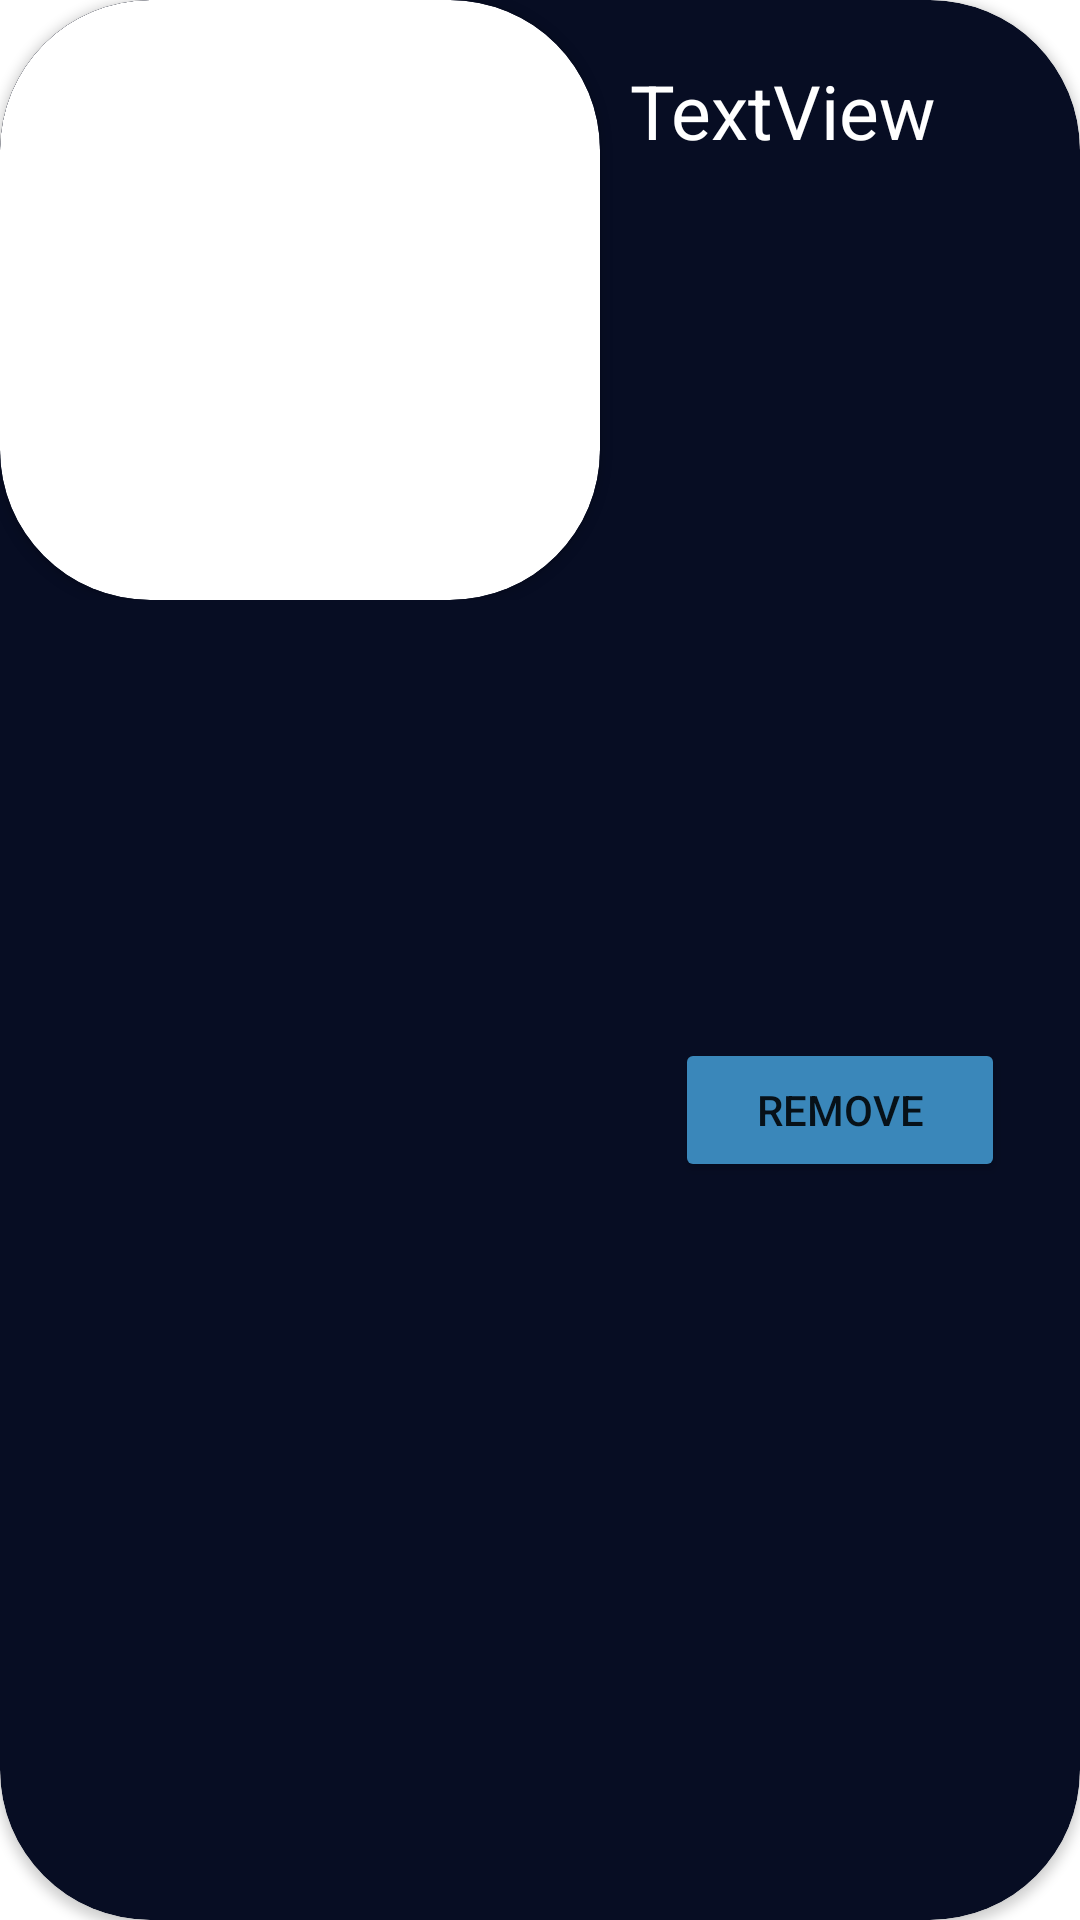

Write the Android layout XML for this screen, with the resource values it uses.
<!-- AndroidManifest.xml: application theme Theme.FoodPlanner -->
<!-- res/layout/fav_layout.xml -->
<?xml version="1.0" encoding="utf-8"?>
<androidx.cardview.widget.CardView xmlns:android="http://schemas.android.com/apk/res/android"
    xmlns:app="http://schemas.android.com/apk/res-auto"
    xmlns:tools="http://schemas.android.com/tools"
    android:layout_width="350dp"
    app:cardCornerRadius="50dp"
    android:layout_margin="20dp"
    android:backgroundTint="@color/darkBlue"
    android:layout_height="200dp">

    <FrameLayout
        android:id="@+id/constLayout"
        android:layout_width="match_parent"
        android:layout_height="wrap_content">

        <androidx.cardview.widget.CardView
            android:layout_width="200dp"
            android:layout_height="200dp"
            app:cardCornerRadius="50dp">

            <ImageView
                android:id="@+id/favThum"
                android:layout_width="match_parent"
                android:layout_height="match_parent"
                app:layout_constraintBottom_toBottomOf="parent"
                app:layout_constraintCircleRadius="50dp"
                app:layout_constraintEnd_toEndOf="parent"
                app:layout_constraintHorizontal_bias="0.32"
                app:layout_constraintStart_toStartOf="parent"
                app:layout_constraintTop_toTopOf="parent"
                app:layout_constraintVertical_bias="1.0" />

        </androidx.cardview.widget.CardView>


    </FrameLayout>

    <TextView
        android:id="@+id/favName"
        android:layout_width="130dp"
        android:layout_height="90dp"
        android:layout_marginLeft="210dp"
        android:layout_marginTop="20dp"
        android:text="TextView"
        android:textColor="@color/white"
        android:textSize="25dp" />

    <Button
        android:id="@+id/removeFromFav"
        android:layout_width="110dp"
        android:layout_height="wrap_content"
        android:layout_gravity="center"
        android:layout_marginLeft="100dp"
        android:layout_marginTop="50dp"
        android:backgroundTint="@color/blue"
        android:text="Remove"
        app:cornerRadius="50dp" />


</androidx.cardview.widget.CardView>
<!-- resources referenced by this layout -->
<resources>
  <color name="blue">#3A87BA</color>
  <color name="darkBlue">#070D23</color>
  <color name="white">#FFFFFFFF</color>
  <style name="Theme.FoodPlanner" parent="Theme.MaterialComponents.DayNight.DarkActionBar">
          
          <item name="colorPrimary">@color/blue</item>
          <item name="colorPrimaryVariant">@color/purple_700</item>
          <item name="colorOnPrimary">@color/white</item>
          
          <item name="colorSecondary">@color/teal_200</item>
          <item name="colorSecondaryVariant">@color/teal_700</item>
          <item name="colorOnSecondary">@color/black</item>
          
          <item name="android:statusBarColor" tools:targetApi="l">?attr/colorPrimaryVariant</item>
          
      </style>
  <color name="purple_700">#FF3700B3</color>
  <color name="teal_200">#FF03DAC5</color>
  <color name="teal_700">#FF018786</color>
  <color name="black">#FF000000</color>
</resources>
